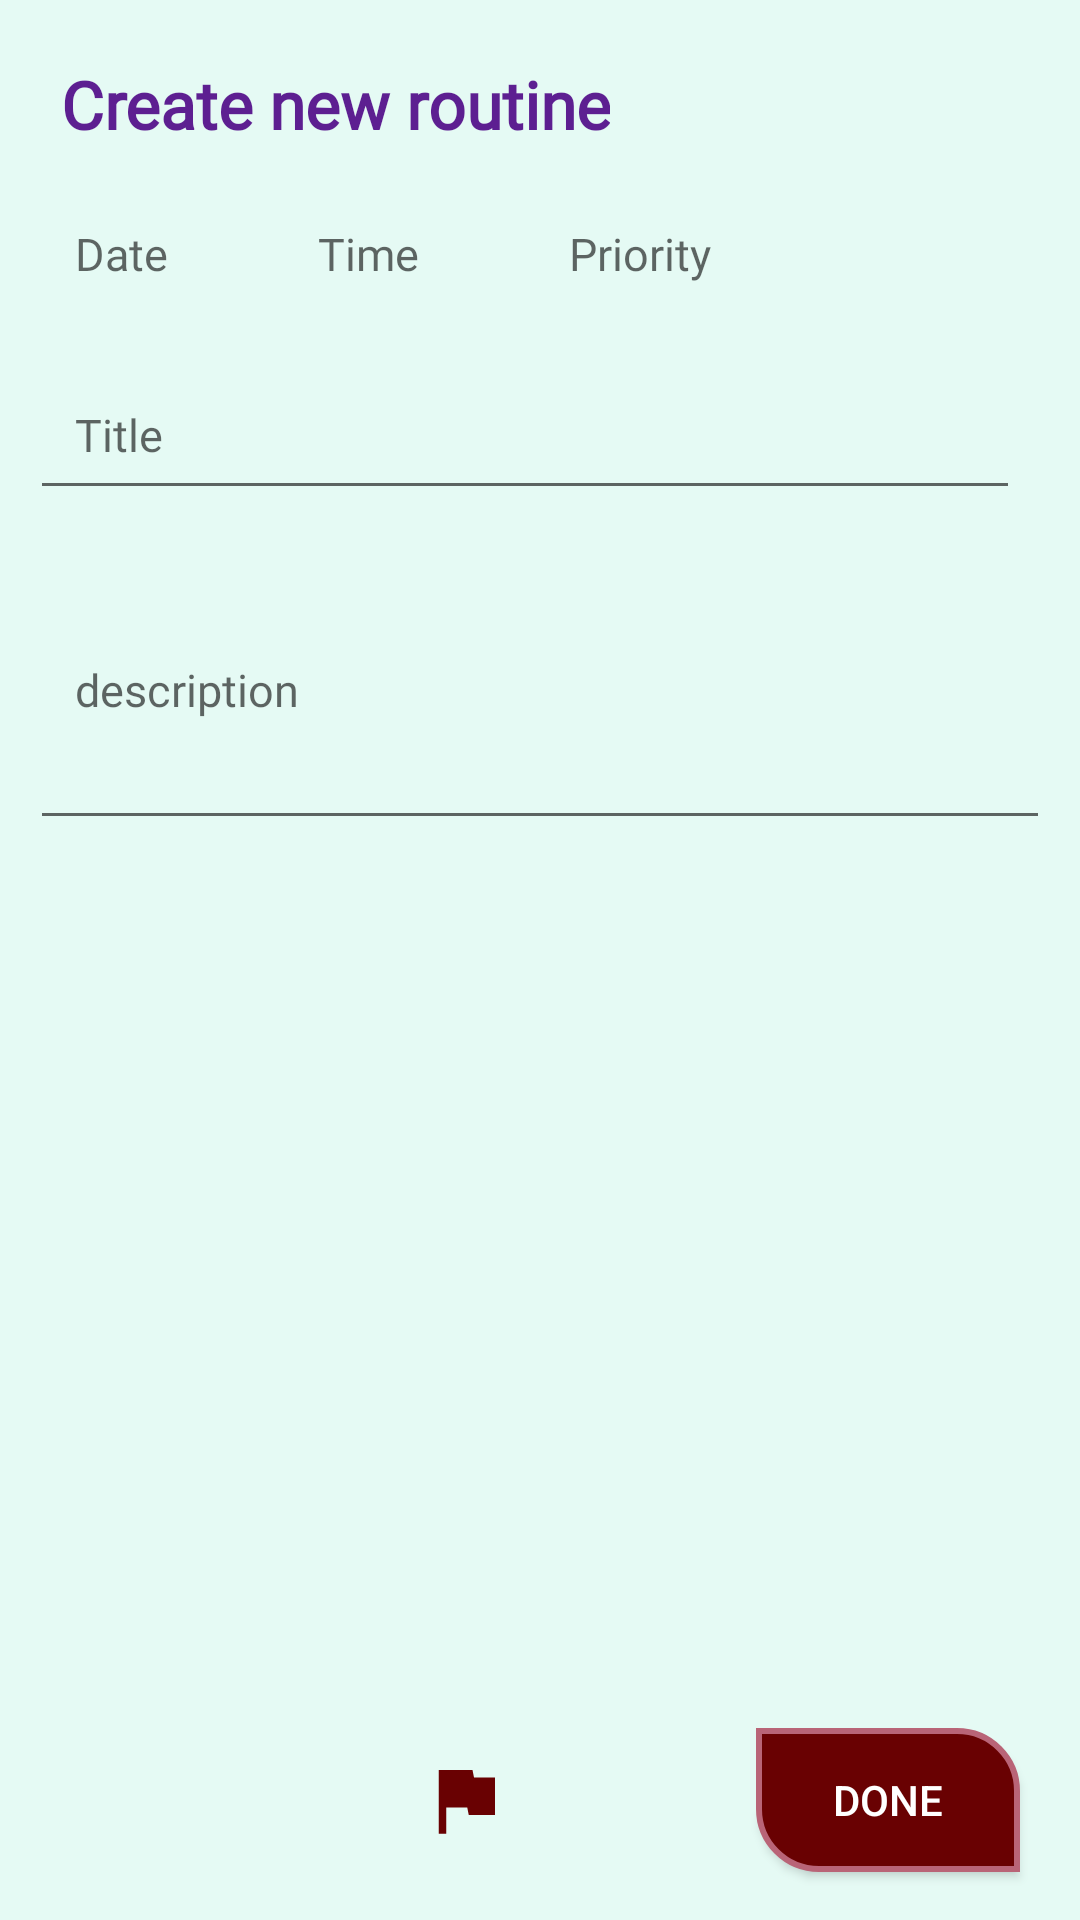

Write the Android layout XML for this screen, with the resource values it uses.
<!-- AndroidManifest.xml: application theme Theme.MyNotesApp -->
<!-- res/layout/activity_create_new_task.xml -->
<?xml version="1.0" encoding="utf-8"?>
<layout xmlns:android="http://schemas.android.com/apk/res/android"
    xmlns:tools="http://schemas.android.com/tools">

    <RelativeLayout
        android:layout_width="match_parent"
        android:layout_height="match_parent"
        android:background="#E5FAF4"
        tools:context="com.example.mynotesapp.ui.AddTaskActivity">

        <RelativeLayout
            android:id="@+id/layoutInput"
            android:layout_width="match_parent"
            android:layout_height="wrap_content"
            android:layout_above="@id/layoutIcons"
            android:layout_alignParentStart="true"
            android:layout_alignParentTop="true"
            android:layout_alignParentEnd="true"
            android:orientation="vertical"
            tools:context=".ui.CreateTask">

            <TextView
                android:id="@+id/tvRoutinesCreate"
                android:layout_width="wrap_content"
                android:layout_height="wrap_content"
                android:layout_marginStart="@dimen/dp_20"
                android:layout_marginTop="@dimen/dp_20"
                android:fontFamily="@font/poppins_medium"
                android:gravity="center"
                android:text="@string/create_new_routine"
                android:textColor="@color/colorPrimaryDark"
                android:textSize="22sp"
                android:textStyle="bold" />

            <TextView
                android:id="@+id/tvDate"
                android:layout_width="wrap_content"
                android:layout_height="wrap_content"
                android:layout_below="@id/tvRoutinesCreate"
                android:layout_marginStart="@dimen/dp_10"
                android:layout_marginTop="@dimen/dp_10"
                android:layout_marginEnd="@dimen/dp_10"
                android:layout_marginBottom="@dimen/dp_10"
                android:background="@android:color/transparent"
                android:fontFamily="@font/poppins_medium"
                android:hint="@string/date"
                android:padding="15dp"
                android:textColor="@color/colorPrimaryDark"
                android:textSize="15sp" />

            <TextView
                android:id="@+id/tvTime"
                android:layout_width="wrap_content"
                android:layout_height="wrap_content"
                android:layout_below="@id/tvRoutinesCreate"
                android:layout_margin="@dimen/dp_10"
                android:layout_toEndOf="@id/tvDate"
                android:background="@android:color/transparent"
                android:fontFamily="@font/poppins_medium"
                android:hint="@string/time"
                android:padding="15dp"
                android:textColor="@color/colorPrimaryDark"
                android:textSize="15sp" />

            <TextView
                android:id="@+id/tvPriority"
                android:layout_width="wrap_content"
                android:layout_height="wrap_content"
                android:layout_below="@id/tvRoutinesCreate"
                android:layout_margin="@dimen/dp_10"
                android:layout_toEndOf="@id/tvTime"
                android:background="@android:color/transparent"
                android:fontFamily="@font/poppins_medium"
                android:hint="@string/priority"
                android:padding="15dp"
                android:textColor="@color/colorPrimaryDark"
                android:textSize="15sp" />

            <EditText
                android:id="@+id/etRoutine"
                android:layout_width="match_parent"
                android:layout_height="wrap_content"
                android:layout_below="@id/tvDate"
                android:layout_alignParentStart="true"
                android:layout_alignParentEnd="true"
                android:layout_marginStart="10dp"
                android:layout_marginEnd="20dp"
                android:fontFamily="@font/poppins_medium"
                android:hint="@string/title"
                android:padding="15dp"
                android:textSize="15sp" />

            <EditText
                android:id="@+id/etDecs"
                android:layout_width="match_parent"
                android:layout_height="wrap_content"
                android:layout_below="@id/etRoutine"
                android:layout_alignParentStart="true"
                android:layout_alignParentEnd="true"
                android:layout_margin="@dimen/dp_10"
                android:fontFamily="@font/poppins_medium"
                android:hint="@string/description"
                android:minHeight="@dimen/_100dp"
                android:padding="15dp"
                android:textSize="15sp" />

        </RelativeLayout>


        <RelativeLayout
            android:id="@+id/layoutIcons"
            android:layout_width="match_parent"
            android:layout_height="80dp"
            android:layout_alignParentBottom="true">

            <ImageView
                android:id="@+id/ivSelectDate"
                android:layout_width="@dimen/dp_50"
                android:layout_height="@dimen/dp_50"
                android:layout_centerVertical="true"
                android:layout_marginStart="@dimen/dp_10"
                android:padding="@dimen/dp_10"
                android:src="@drawable/baseline_calendar_month_24" />

            <ImageView
                android:id="@+id/ivSelectTime"
                android:layout_width="@dimen/dp_50"
                android:layout_height="@dimen/dp_50"
                android:layout_centerVertical="true"
                android:layout_marginStart="@dimen/dp_10"
                android:layout_toEndOf="@id/ivSelectDate"
                android:padding="@dimen/dp_10"
                android:src="@drawable/baseline_access_time_filled_24" />

            <ImageView
                android:id="@+id/ivPriority"
                android:layout_width="@dimen/dp_50"
                android:layout_height="@dimen/dp_50"
                android:layout_centerVertical="true"
                android:layout_marginStart="@dimen/dp_10"
                android:layout_toEndOf="@id/ivSelectTime"
                android:padding="@dimen/dp_10"
                android:src="@drawable/baseline_flag_24" />

            <Button
                android:id="@+id/btnTaskDone"
                android:layout_width="wrap_content"
                android:layout_height="wrap_content"
                android:layout_alignParentEnd="true"
                android:layout_centerVertical="true"
                android:layout_marginEnd="@dimen/dp_20"
                android:background="@drawable/btn_bg"
                android:text="@string/done"
                android:textColor="@color/white" />

        </RelativeLayout>
    </RelativeLayout>
</layout>
<!-- resources referenced by this layout -->
<resources>
  <color name="colorPrimaryDark">#5D1F91</color>
  <color name="white">#FFFFFFFF</color>
  <dimen name="_100dp">100dp</dimen>
  <dimen name="dp_10">10dp</dimen>
  <dimen name="dp_20">20dp</dimen>
  <dimen name="dp_50">50dp</dimen>
  <!-- drawable baseline_flag_24 (drawable) -->
  <vector android:height="24dp" android:tint="#690102"
      android:viewportHeight="24" android:viewportWidth="24"
      android:width="24dp" xmlns:android="http://schemas.android.com/apk/res/android">
      <path android:fillColor="@android:color/white" android:pathData="M14.4,6L14,4H5v17h2v-7h5.6l0.4,2h7V6z"/>
  </vector>
  <!-- drawable btn_bg (drawable) -->
  <?xml version="1.0" encoding="utf-8"?>
  <shape xmlns:android="http://schemas.android.com/apk/res/android"
      android:shape="rectangle">
  
      <solid android:color="@color/brown" />
      <corners
          android:bottomLeftRadius="20dp"
          android:topRightRadius="20dp" />
  
      <stroke
          android:width="2dp"
          android:color="@color/light_brown" />
  
  </shape>
  <string name="create_new_routine">Create new routine</string>
  <string name="date">Date</string>
  <string name="description">description</string>
  <string name="done">done</string>
  <string name="priority">Priority</string>
  <string name="time">Time</string>
  <string name="title">Title</string>
  <style name="Theme.MyNotesApp" parent="Theme.MaterialComponents.DayNight.Bridge">
          
          <item name="colorPrimary">@color/brown</item>
          <item name="colorPrimaryVariant">@color/purple_700</item>
          <item name="colorOnPrimary">@color/white</item>
          
          <item name="colorSecondary">@color/teal_200</item>
          <item name="colorSecondaryVariant">@color/teal_700</item>
          <item name="colorOnSecondary">@color/black</item>
          
          <item name="android:statusBarColor">@color/brown</item>
          
      </style>
  <color name="brown">#690102</color>
  <color name="light_brown">#B96477</color>
  <color name="purple_700">#FF3700B3</color>
  <color name="teal_200">#FF03DAC5</color>
  <color name="teal_700">#FF018786</color>
  <color name="black">#FF000000</color>
</resources>
